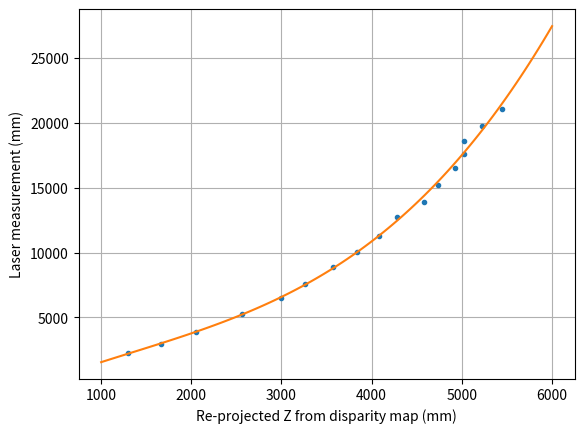

This chart was generated by the following Python code:
import numpy as np
import matplotlib.pyplot as plt

# Measured - Calculated
"""
# 120deg cameras
data = np.asarray([[2933, 2510],
                     [3780, 3130],
                     [4769, 3800],
                     [5647, 4290],
                     [7070, 5020],
                     [8208, 5660],
                     [9366, 6190],
                     [10756, 6660],
                     [12048, 7190],
                     [13096, 7610],
                     [14302, 7830],
                     [15229, 8320],
                     [16273, 8590]])

data = np.asarray([[3188, 2720],
                      [4890, 3860],
                      [6261, 4670],
                      [8335, 5660],
                      [10094, 6490],
                      [12290, 7190],
                      [14861, 8070],
                      [17412, 8870],
                      [20144, 9510],
                      [22545, 9860],
                      [24888, 10200]])

# 60deg cameras, measured distance - disparity
data = np.asarray([[21096, 48],
                   [19728, 50],
                   [18613, 52],
                   [17620, 52],
                 [16504, 53],
                 [15200, 55],
                 [13867, 59],
                 [12715, 61],
                 [11305, 64],
                 [10060, 68],
                 [8873, 73],
                 [7544, 80],
                 [6516, 87],
                 [5244, 102],
                 [3876, 127],
                 [2934, 159],
                 [2238, 202],
                 ])
"""

# 60deg cameras, measured distance - reprojected distance
data = np.asarray([[21096, 5440],
                 [19728, 5220],
                 [18613, 5020],
                 [17620, 5020],
                 [16504, 4920],
                 [15200, 4740],
                 [13867, 4580],
                 [12715, 4280],
                 [11305, 4080],
                 [10060, 3840],
                 [8873,  3570],
                 [7544,  3260],
                 [6516,  3000],
                 [5244,  2560],
                 [3876,  2050],
                 [2934,  1660],
                 [2238,  1300],
                 ])

print(data)

x = np.asarray(data[:,1])
y = np.asarray(data[:,0])
x1 = 1/x

p = np.polyfit(x, y, 4)
print(p)

"""
r = np.polyval(p, data[:,1]) - data[:,0]
print(r)
"""

ideal = np.linspace(1000, 6000, num=100)
ideal1 = 1/ideal
l = np.polyval(p, ideal)


fig = plt.figure(1)
plt.plot(data[:,1], data[:,0], '.')
plt.plot(ideal, l)
plt.xlabel('Re-projected Z from disparity map (mm)')
plt.ylabel('Laser measurement (mm)')
plt.grid(1)
# plt.hist(r)
plt.show()
